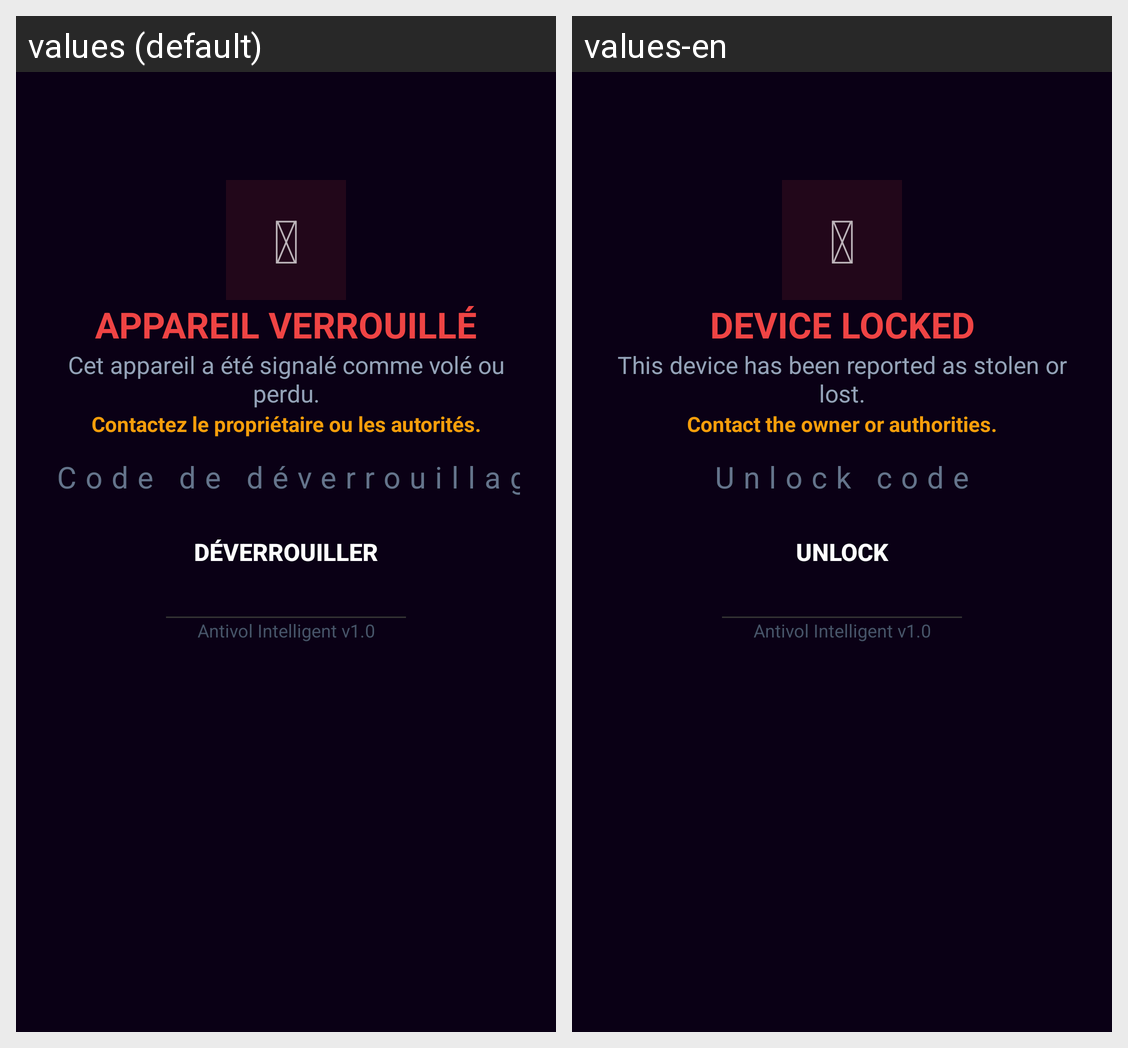

The Android screen above is rendered under two locales of the same app. Produce the string resources it draws, with the default and per-locale values.
Android screen res/layout/activity_lock.xml rendered under 2 locales, left to right: values (default), values-en. Device: Nexus 5 (rendered at 1080×1920; each locale shown at half size, 540×960, under a caption strip naming it); theme Theme.Antivol.
Strings drawn on this screen, with the default value and each locale's value (text and hints the layout hard-codes, and strings that could not be matched under every locale, appear in the picture but are not listed):

lock_title
  values: APPAREIL VERROUILLÉ
  values-en: DEVICE LOCKED

lock_message
  values: Cet appareil a été signalé comme volé ou perdu.
  values-en: This device has been reported as stolen or lost.

lock_warning
  values: Contactez le propriétaire ou les autorités.
  values-en: Contact the owner or authorities.

lock_code_hint
  values: Code de déverrouillage
  values-en: Unlock code

btn_unlock
  values: Déverrouiller
  values-en: Unlock

lock_version
  values: Antivol Intelligent v1.0
  values-en: Antivol Intelligent v1.0
